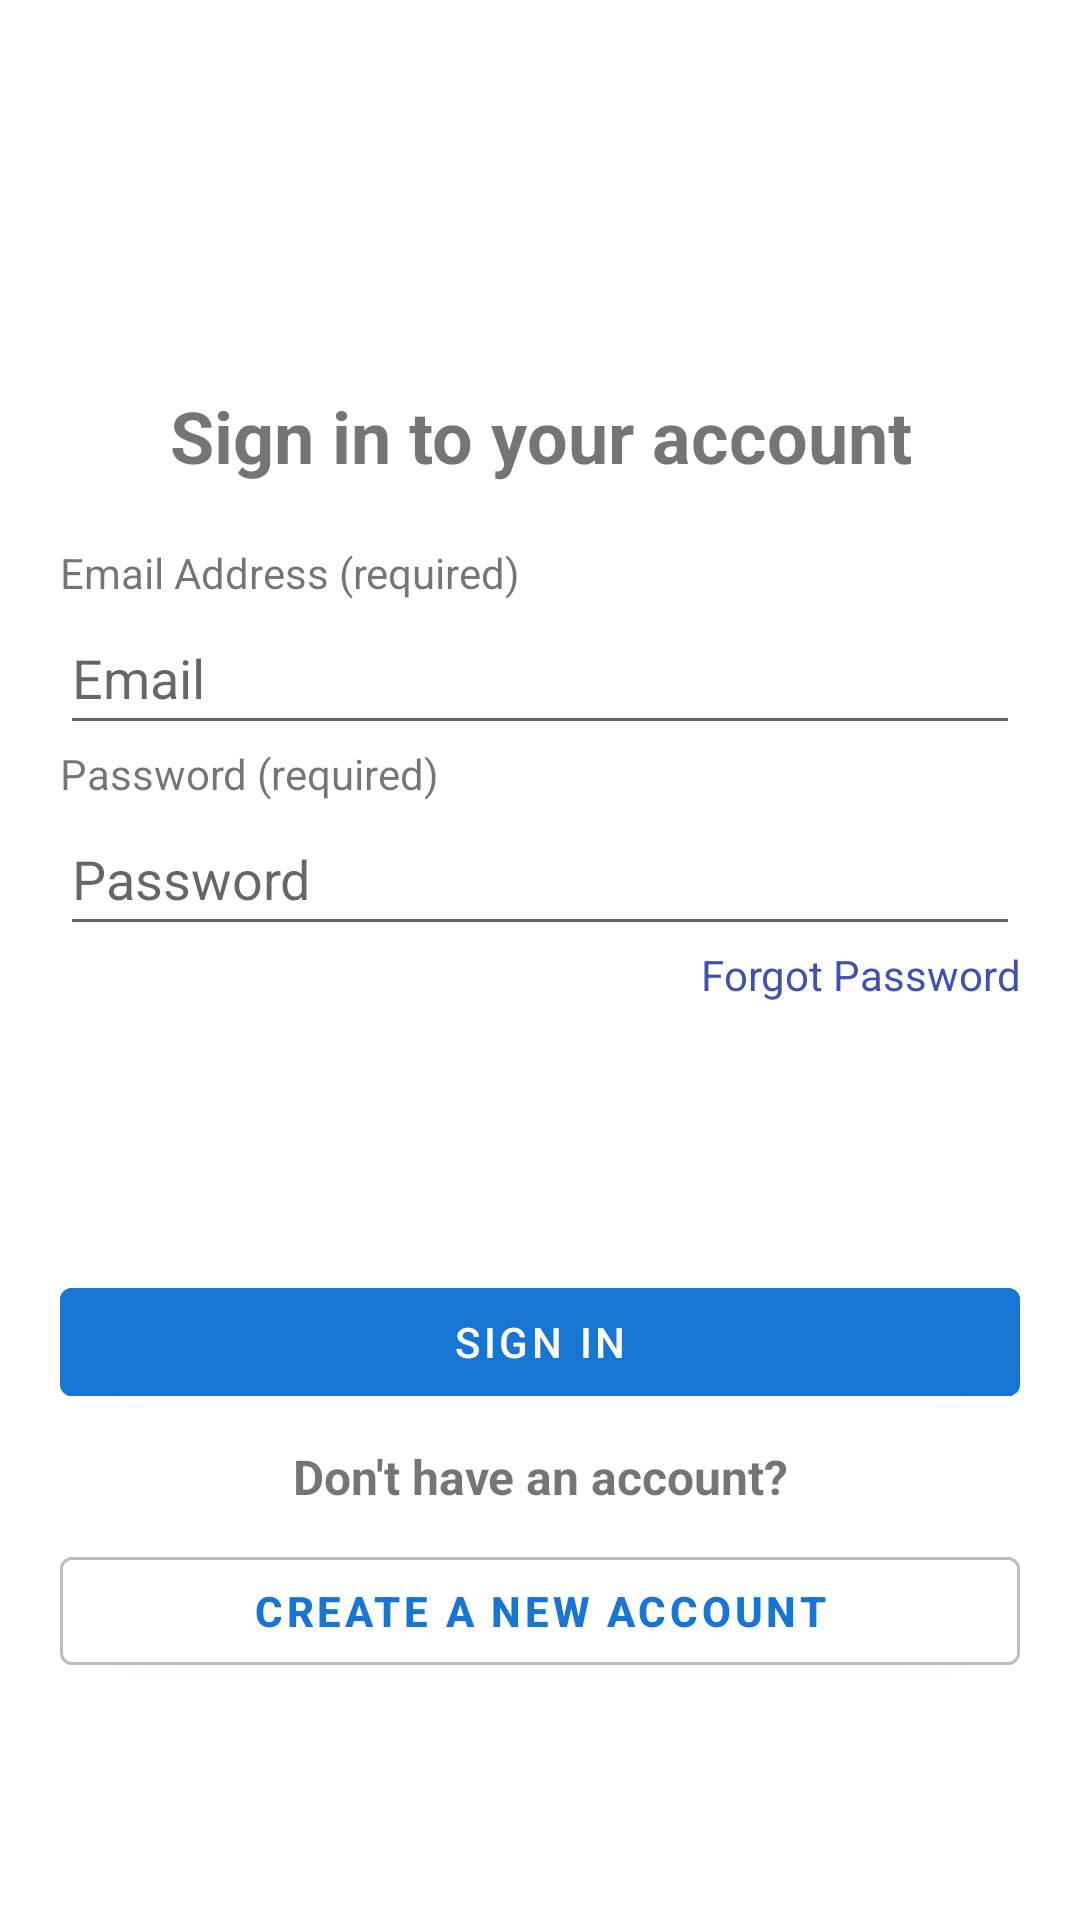

Layout XML and referenced resources for this Android screen:
<!-- AndroidManifest.xml: activity theme Theme.Assignmnet4Lesson5Intent.NoActionBar -->
<!-- res/layout/activity_main.xml -->
<?xml version="1.0" encoding="utf-8"?>
<RelativeLayout xmlns:android="http://schemas.android.com/apk/res/android"
    xmlns:app="http://schemas.android.com/apk/res-auto"
    xmlns:tools="http://schemas.android.com/tools"
    android:layout_width="match_parent"
    android:layout_height="match_parent"
    tools:context=".MainActivity">

    <ImageView
        android:id="@+id/imageView"
        android:layout_width="match_parent"
        android:layout_height="129dp"
        android:layout_alignParentTop="true"
        android:src="@drawable/walmart" />

    <TextView
        android:id="@+id/textView"
        android:layout_width="wrap_content"
        android:layout_height="wrap_content"
        android:layout_below="@id/imageView"
        android:layout_alignParentStart="true"
        android:layout_alignParentEnd="true"
        android:gravity="center"
        android:text="Sign in to your account"
        android:textSize="24sp"
        android:textStyle="bold" />

    <LinearLayout
        android:id="@+id/fields"
        android:layout_width="wrap_content"
        android:layout_height="wrap_content"
        android:layout_below="@id/textView"
        android:layout_alignParentStart="true"
        android:layout_alignParentEnd="true"
        android:layout_alignParentBottom="false"
        android:layout_marginStart="20dp"
        android:layout_marginTop="20dp"
        android:layout_marginEnd="20dp"
        android:layout_marginBottom="20dp"
        android:orientation="vertical">

        <TextView
            android:id="@+id/textView2"
            android:layout_width="match_parent"
            android:layout_height="wrap_content"
            android:text="Email Address (required)" />

        <EditText
            android:id="@+id/emailEditText"
            style="@style/Widget.AppCompat.Light.AutoCompleteTextView"
            android:layout_width="match_parent"
            android:layout_height="wrap_content"
            android:ems="10"
            android:hint="Email"
            android:inputType="textPersonName"
            android:minHeight="48dp" />

        <TextView
            android:id="@+id/textView3"
            android:layout_width="match_parent"
            android:layout_height="wrap_content"
            android:text="Password (required)" />

        <EditText
            android:id="@+id/passwordEditText"
            android:layout_width="match_parent"
            android:layout_height="wrap_content"
            android:ems="10"
            android:hint="Password"
            android:inputType="textPersonName"
            android:minHeight="48dp" />

        <TextView
            android:id="@+id/forgotPassword"
            android:layout_width="match_parent"
            android:layout_height="wrap_content"
            android:autoLink="all"
            android:clickable="true"
            android:gravity="end"
            android:minHeight="48dp"
            android:text="Forgot Password"
            android:textColor="#3F51B5" />

    </LinearLayout>

    <LinearLayout
        android:layout_width="match_parent"
        android:layout_height="match_parent"
        android:layout_below="@id/fields"
        android:layout_alignParentStart="true"
        android:layout_alignParentEnd="true"
        android:layout_marginStart="20dp"
        android:layout_marginTop="40dp"
        android:layout_marginEnd="20dp"
        android:layout_marginBottom="20dp"
        android:orientation="vertical">

        <Button
            android:id="@+id/signInButton"
            android:layout_width="match_parent"
            android:layout_height="wrap_content"
            android:backgroundTint="#1775D4"
            android:text="Sign In" />

        <TextView
            android:id="@+id/textView5"
            android:layout_width="match_parent"
            android:layout_height="wrap_content"
            android:layout_marginTop="10dp"
            android:layout_marginBottom="10dp"
            android:gravity="center"
            android:text="Don't have an account?"
            android:textSize="16sp"
            android:textStyle="bold" />

        <Button
            android:id="@+id/createAccountBtn"
            android:layout_width="match_parent"
            android:layout_height="wrap_content"
            android:backgroundTint="@color/white"
            android:text="Create a new account"
            android:textColor="#1775D4"
            android:textStyle="bold"
            app:strokeColor="#BDBDBD"
            app:strokeWidth="1dp" />
    </LinearLayout>

</RelativeLayout>
<!-- resources referenced by this layout -->
<resources>
  <style name="Theme.Assignmnet4Lesson5Intent.NoActionBar">
          <item name="windowActionBar">false</item>
          <item name="windowNoTitle">true</item>
      </style>
  <!-- not gathered from this repository: default colours our renderer supplied (Android Studio template values) -->
  <color name="white">#FFFFFFFF</color>
</resources>
